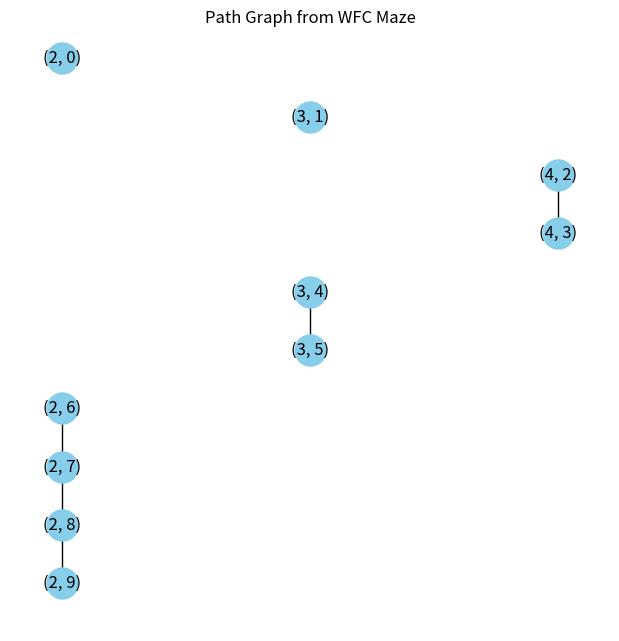

Here is the Python script that generated this plot:
import random
import numpy as np
import matplotlib.pyplot as plt
import networkx as nx

# Tile types
PATH = "P"
EMPTY = "."

# Grid dimensions
WIDTH = 10
HEIGHT = 10

def initialize_grid():
    return [[set([PATH, EMPTY]) for _ in range(WIDTH)] for _ in range(HEIGHT)]

def collapse_tile(grid, x, y, value):
    grid[y][x] = set([value])
    return propagate_constraints(grid, x, y)

def get_neighbors(x, y):
    directions = [(-1, 0), (1, 0), (0, -1), (0, 1)]
    return [(x+dx, y+dy) for dx, dy in directions if 0 <= x+dx < WIDTH and 0 <= y+dy < HEIGHT]

def propagate_constraints(grid, x, y):
    stack = [(x, y)]
    while stack:
        cx, cy = stack.pop()
        tile = grid[cy][cx]
        if len(tile) != 1:
            continue
        value = next(iter(tile))

        for nx, ny in get_neighbors(cx, cy):
            neighbor = grid[ny][nx]
            if len(neighbor) == 1:
                continue

            before = neighbor.copy()

            if value == PATH:
                neighbor.intersection_update([PATH, EMPTY])
            else:
                neighbor.intersection_update([EMPTY])

            if not neighbor:
                raise ValueError("Contradiction detected in propagation.")

            if before != neighbor:
                stack.append((nx, ny))
    return grid

def run_path_wfc():
    grid = initialize_grid()

    start_x = random.randint(0, WIDTH - 1)
    grid = collapse_tile(grid, start_x, HEIGHT - 1, PATH)

    current = (start_x, HEIGHT - 1)
    visited = {current}

    while current[1] > 0:
        x, y = current
        options = [(x+dx, y-1) for dx in [-1, 0, 1] if 0 <= x+dx < WIDTH and y-1 >= 0]
        random.shuffle(options)

        next_cell = None
        for nx, ny in options:
            if (nx, ny) not in visited:
                next_cell = (nx, ny)
                break

        if not next_cell:
            break

        visited.add(next_cell)
        collapse_tile(grid, next_cell[0], next_cell[1], PATH)
        current = next_cell

    return grid

def run_surroundings_wfc(grid):
    for y in range(HEIGHT):
        for x in range(WIDTH):
            if isinstance(grid[y][x], set) and len(grid[y][x]) > 1:
                grid[y][x] = set([random.choice([EMPTY, "#"])])
    return grid

def render_grid(grid):
    for row in grid:
        print("".join(next(iter(cell)) if isinstance(cell, set) else cell for cell in row))

def extract_path_nodes(grid):
    return [(x, y) for y in range(HEIGHT) for x in range(WIDTH)
            if isinstance(grid[y][x], set) and next(iter(grid[y][x])) == PATH]

def build_path_graph(nodes):
    G = nx.Graph()
    for (x, y) in nodes:
        G.add_node((x, y))
        for nx_, ny_ in get_neighbors(x, y):
            if (nx_, ny_) in nodes:
                G.add_edge((x, y), (nx_, ny_))
    return G

def draw_graph(G):
    pos = {node: (node[0], -node[1]) for node in G.nodes()}
    plt.figure(figsize=(6, 6))
    nx.draw(G, pos, with_labels=True, node_color='skyblue', node_size=500)
    plt.title("Path Graph from WFC Maze")
    plt.grid(True)
    plt.show()

# MAIN
grid = run_path_wfc()
grid = run_surroundings_wfc(grid)
render_grid(grid)

# Graph visualization
path_nodes = extract_path_nodes(grid)
path_graph = build_path_graph(path_nodes)
draw_graph(path_graph)
